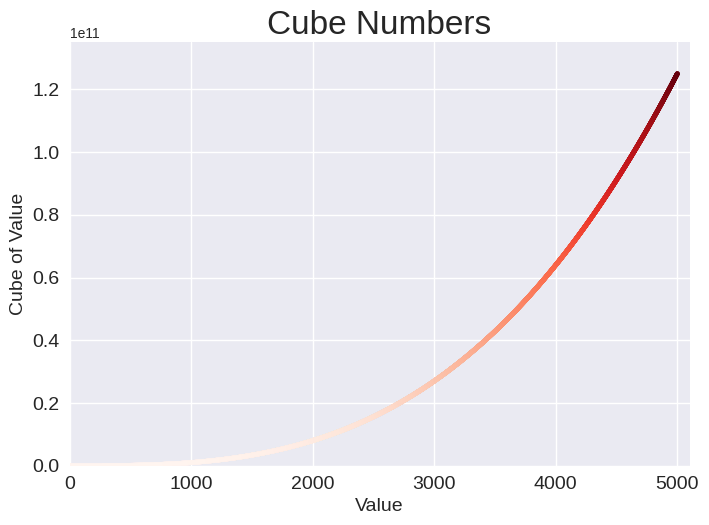

Generate this figure with matplotlib:
import matplotlib.pyplot as plt

x_values = range(1, 5001)
y_values = [x**3 for x in x_values]

plt.style.use('seaborn-v0_8')
fig, ax = plt.subplots()
ax.scatter(x_values, y_values, c=y_values, cmap=plt.cm.Reds, s=10)

#Set chart title and label axes.
ax.set_title("Cube Numbers", fontsize=24)
ax.set_xlabel("Value", fontsize=14)
ax.set_ylabel("Cube of Value", fontsize=14)

#Set size of tick labels.
ax.tick_params(axis='both', which='major', labelsize=14)

#Set the range for each axis.
ax.axis([0, 5100, 0, 135000000000])

plt.show()